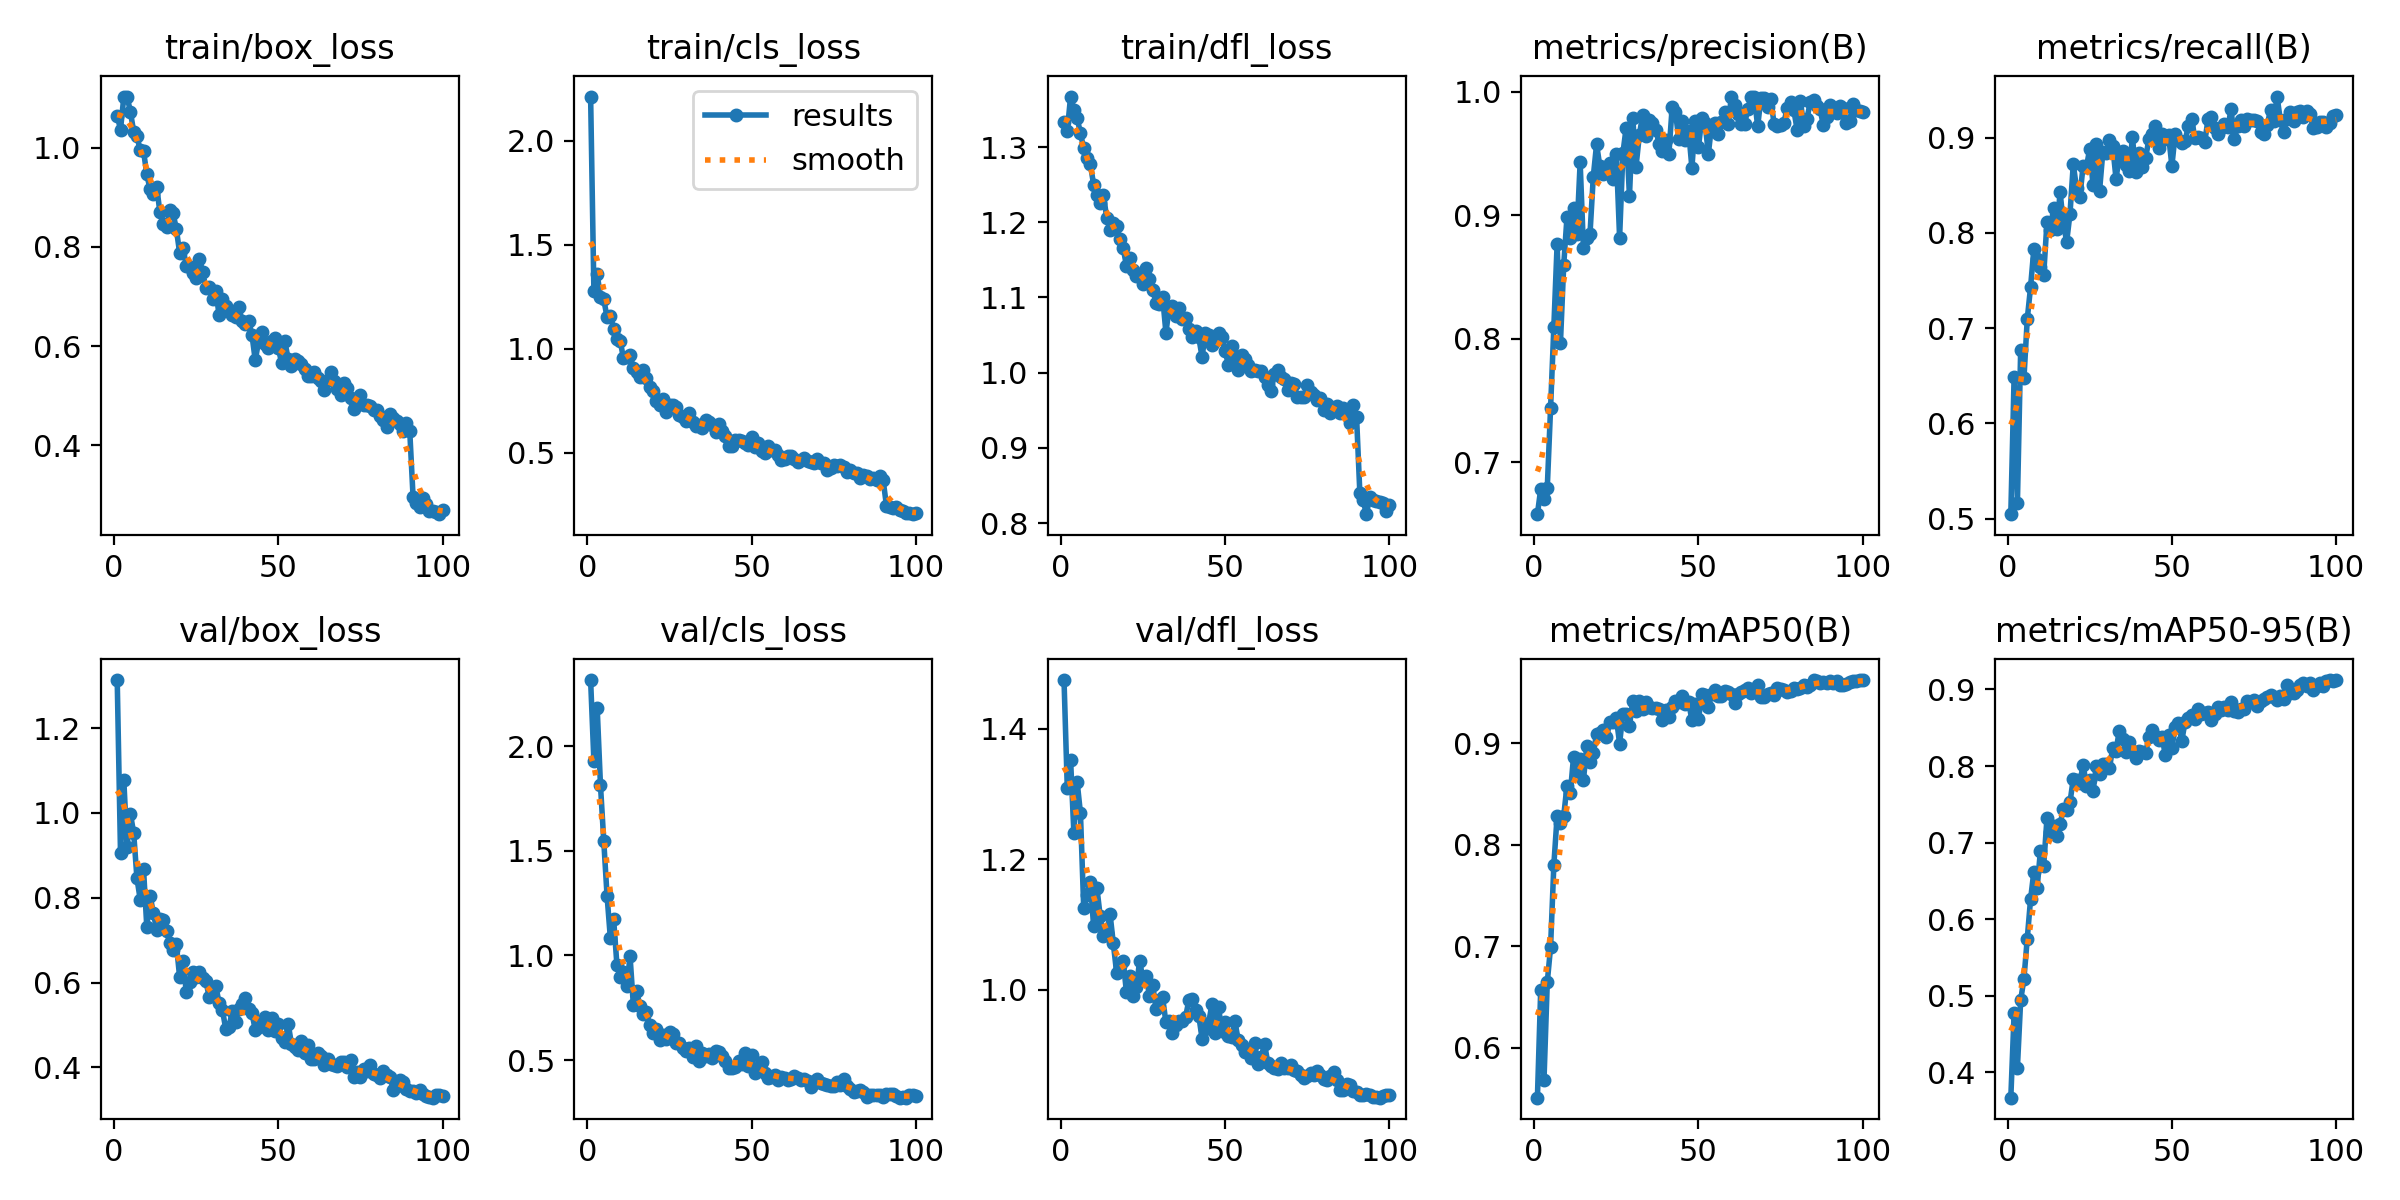

Data behind this chart, as committed beside it:
epoch, time, train/box_loss, train/cls_loss, train/dfl_loss, metrics/precision(B), metrics/recall(B), metrics/mAP50(B), metrics/mAP50-95(B), val/box_loss, val/cls_loss, val/dfl_loss, lr/pg0, lr/pg1, lr/pg2
1, 36.81, 1.065, 2.212, 1.334, 0.658, 0.5049, 0.5507, 0.3669, 1.313, 2.316, 1.474, 0.06754, 0.0002453, 0.0002453
2, 67.32, 1.037, 1.276, 1.322, 0.6783, 0.6487, 0.6568, 0.4769, 0.906, 1.928, 1.308, 0.03445, 0.0004904, 0.0004904
3, 98.76, 1.102, 1.357, 1.367, 0.6702, 0.5161, 0.5682, 0.4058, 1.078, 2.181, 1.352, 0.001359, 0.0007305, 0.0007305
4, 129.6, 1.103, 1.249, 1.35, 0.6794, 0.6772, 0.6646, 0.4941, 0.9202, 1.813, 1.24, 0.0007277, 0.0007277, 0.0007277
5, 161.4, 1.073, 1.236, 1.339, 0.7439, 0.6477, 0.699, 0.5225, 0.9981, 1.547, 1.318, 0.0007203, 0.0007203, 0.0007203
6, 192.5, 1.033, 1.151, 1.318, 0.8097, 0.7094, 0.7803, 0.5746, 0.9535, 1.285, 1.27, 0.0007129, 0.0007129, 0.0007129
7, 224.5, 1.023, 1.158, 1.298, 0.877, 0.7428, 0.8286, 0.6257, 0.846, 1.084, 1.124, 0.0007055, 0.0007055, 0.0007055
8, 259.4, 0.995, 1.096, 1.285, 0.7963, 0.7826, 0.8212, 0.6617, 0.7956, 1.173, 1.145, 0.000698, 0.000698, 0.000698
9, 291.4, 0.9932, 1.046, 1.278, 0.8597, 0.7723, 0.8283, 0.6407, 0.8679, 0.9552, 1.165, 0.0006906, 0.0006906, 0.0006906
10, 321.8, 0.9467, 1.037, 1.25, 0.8987, 0.7642, 0.8584, 0.6887, 0.7313, 0.8986, 1.098, 0.0006832, 0.0006832, 0.0006832
11, 356.8, 0.916, 0.9523, 1.237, 0.8815, 0.756, 0.8506, 0.6698, 0.8043, 0.9211, 1.156, 0.0006758, 0.0006758, 0.0006758
12, 387.2, 0.9065, 0.96, 1.225, 0.9055, 0.8112, 0.887, 0.7319, 0.7644, 0.8545, 1.113, 0.0006683, 0.0006683, 0.0006683
13, 419.5, 0.9212, 0.9693, 1.236, 0.8849, 0.8034, 0.873, 0.7134, 0.7234, 0.9948, 1.082, 0.0006609, 0.0006609, 0.0006609
14, 450.5, 0.8697, 0.9041, 1.205, 0.9428, 0.8256, 0.885, 0.7213, 0.7501, 0.7624, 1.087, 0.0006535, 0.0006535, 0.0006535
15, 480.9, 0.8473, 0.886, 1.19, 0.8733, 0.8039, 0.8636, 0.7091, 0.7482, 0.8301, 1.116, 0.0006461, 0.0006461, 0.0006461
16, 511.8, 0.8403, 0.8632, 1.2, 0.8812, 0.8424, 0.8971, 0.7244, 0.7226, 0.7571, 1.071, 0.0006386, 0.0006386, 0.0006386
17, 542.2, 0.8743, 0.8991, 1.195, 0.8851, 0.8092, 0.882, 0.7434, 0.6924, 0.7176, 1.026, 0.0006312, 0.0006312, 0.0006312
18, 575.6, 0.8679, 0.8595, 1.178, 0.9314, 0.7908, 0.8905, 0.7432, 0.6763, 0.7275, 1.037, 0.0006238, 0.0006238, 0.0006238
19, 608.5, 0.8355, 0.8154, 1.166, 0.9574, 0.82, 0.9092, 0.7525, 0.69, 0.6673, 1.044, 0.0006163, 0.0006163, 0.0006163
20, 641.4, 0.7878, 0.7958, 1.142, 0.9396, 0.8719, 0.9102, 0.7833, 0.612, 0.6306, 0.9959, 0.0006089, 0.0006089, 0.0006089
21, 677.3, 0.7984, 0.747, 1.152, 0.9331, 0.8466, 0.9132, 0.7818, 0.6517, 0.6483, 1.021, 0.0006015, 0.0006015, 0.0006015
22, 708, 0.7624, 0.7264, 1.137, 0.9382, 0.8378, 0.9065, 0.7785, 0.5784, 0.5937, 0.9903, 0.0005941, 0.0005941, 0.0005941
23, 738.3, 0.7594, 0.7586, 1.128, 0.9423, 0.8706, 0.9206, 0.8017, 0.6008, 0.6174, 1.004, 0.0005866, 0.0005866, 0.0005866
24, 769.7, 0.7476, 0.693, 1.131, 0.9291, 0.8687, 0.9212, 0.7745, 0.624, 0.6007, 1.044, 0.0005792, 0.0005792, 0.0005792
25, 800.7, 0.737, 0.7267, 1.117, 0.9498, 0.8882, 0.9254, 0.7815, 0.6137, 0.635, 1.017, 0.0005718, 0.0005718, 0.0005718
26, 831.1, 0.7763, 0.7299, 1.139, 0.8819, 0.8505, 0.8998, 0.767, 0.6249, 0.6253, 1.02, 0.0005644, 0.0005644, 0.0005644
27, 862.1, 0.7492, 0.7174, 1.125, 0.95, 0.893, 0.9292, 0.8003, 0.6102, 0.579, 0.9904, 0.0005569, 0.0005569, 0.0005569
28, 892.7, 0.7165, 0.6801, 1.11, 0.971, 0.8443, 0.9289, 0.79, 0.6026, 0.5795, 1.007, 0.0005495, 0.0005495, 0.0005495
29, 923.5, 0.7197, 0.6728, 1.093, 0.9154, 0.8851, 0.917, 0.8027, 0.5652, 0.5588, 0.9702, 0.0005421, 0.0005421, 0.0005421
30, 959.7, 0.6954, 0.6539, 1.092, 0.979, 0.8841, 0.9416, 0.8029, 0.5864, 0.5439, 0.9841, 0.0005347, 0.0005347, 0.0005347
31, 991.1, 0.7119, 0.689, 1.101, 0.9395, 0.8976, 0.9319, 0.7974, 0.5916, 0.5564, 0.988, 0.0005273, 0.0005273, 0.0005273
32, 1022, 0.6619, 0.6469, 1.053, 0.9647, 0.891, 0.9419, 0.8234, 0.5513, 0.5123, 0.9498, 0.0005198, 0.0005198, 0.0005198
33, 1053, 0.6942, 0.6266, 1.087, 0.9812, 0.8569, 0.9335, 0.8197, 0.5355, 0.5685, 0.9518, 0.0005124, 0.0005124, 0.0005124
34, 1083, 0.6818, 0.6323, 1.089, 0.9641, 0.8798, 0.9409, 0.8464, 0.4917, 0.4944, 0.9336, 0.000505, 0.000505, 0.000505
35, 1114, 0.6714, 0.6202, 1.076, 0.9775, 0.8864, 0.9362, 0.8357, 0.4944, 0.5348, 0.9456, 0.0004976, 0.0004976, 0.0004976
36, 1145, 0.6624, 0.655, 1.086, 0.9749, 0.8717, 0.9347, 0.8188, 0.5337, 0.5207, 0.9524, 0.0004901, 0.0004901, 0.0004901
37, 1176, 0.6581, 0.6486, 1.071, 0.9693, 0.8645, 0.9348, 0.8315, 0.5071, 0.5305, 0.9516, 0.0004827, 0.0004827, 0.0004827
38, 1206, 0.6788, 0.6334, 1.073, 0.9581, 0.9, 0.9336, 0.8198, 0.5382, 0.5106, 0.9587, 0.0004753, 0.0004753, 0.0004753
39, 1237, 0.6506, 0.6011, 1.057, 0.9523, 0.8638, 0.9227, 0.8105, 0.5495, 0.5428, 0.9841, 0.0004679, 0.0004679, 0.0004679
40, 1268, 0.6449, 0.6352, 1.047, 0.9606, 0.8841, 0.9331, 0.8197, 0.5635, 0.5377, 0.9862, 0.0004604, 0.0004604, 0.0004604
41, 1299, 0.6507, 0.6014, 1.055, 0.9498, 0.869, 0.9264, 0.8178, 0.5376, 0.518, 0.9685, 0.000453, 0.000453, 0.000453
42, 1330, 0.6224, 0.5804, 1.047, 0.9878, 0.8785, 0.9357, 0.8167, 0.5273, 0.4944, 0.9599, 0.0004456, 0.0004456, 0.0004456
43, 1360, 0.5715, 0.5336, 1.021, 0.9836, 0.8979, 0.9415, 0.838, 0.4884, 0.4599, 0.925, 0.0004381, 0.0004381, 0.0004381
44, 1391, 0.6099, 0.5331, 1.053, 0.9617, 0.9038, 0.9404, 0.8468, 0.4945, 0.4611, 0.9392, 0.0004307, 0.0004307, 0.0004307
45, 1427, 0.6279, 0.5588, 1.05, 0.9764, 0.9125, 0.9469, 0.8396, 0.5071, 0.4666, 0.9484, 0.0004233, 0.0004233, 0.0004233
46, 1459, 0.6041, 0.5585, 1.037, 0.9611, 0.8893, 0.9388, 0.8345, 0.5198, 0.4934, 0.9781, 0.0004159, 0.0004159, 0.0004159
47, 1489, 0.5959, 0.5545, 1.047, 0.9686, 0.9035, 0.9406, 0.8386, 0.4878, 0.4798, 0.9341, 0.0004084, 0.0004084, 0.0004084
48, 1519, 0.6107, 0.5453, 1.052, 0.9383, 0.8986, 0.9229, 0.814, 0.5176, 0.534, 0.9732, 0.000401, 0.000401, 0.000401
49, 1550, 0.6163, 0.5354, 1.047, 0.9763, 0.9022, 0.9383, 0.8412, 0.4855, 0.4706, 0.9373, 0.0003936, 0.0003936, 0.0003936
50, 1580, 0.5971, 0.5726, 1.029, 0.9552, 0.8702, 0.9237, 0.824, 0.5024, 0.5261, 0.9499, 0.0003862, 0.0003862, 0.0003862
51, 1612, 0.5665, 0.5256, 1.011, 0.9789, 0.9035, 0.9488, 0.8513, 0.4685, 0.4397, 0.9285, 0.0003788, 0.0003788, 0.0003788
52, 1647, 0.6095, 0.5461, 1.036, 0.9751, 0.8975, 0.9474, 0.8557, 0.4591, 0.4509, 0.9281, 0.0003713, 0.0003713, 0.0003713
53, 1682, 0.5746, 0.5094, 1.02, 0.9497, 0.8942, 0.9359, 0.8323, 0.5032, 0.4913, 0.9515, 0.0003639, 0.0003639, 0.0003639
54, 1713, 0.5596, 0.4996, 1.004, 0.9732, 0.8961, 0.9489, 0.8579, 0.4556, 0.4364, 0.9223, 0.0003565, 0.0003565, 0.0003565
55, 1744, 0.5736, 0.5303, 1.024, 0.9743, 0.9121, 0.9528, 0.8622, 0.4471, 0.4128, 0.9152, 0.0003491, 0.0003491, 0.0003491
56, 1776, 0.5705, 0.5103, 1.018, 0.9659, 0.9195, 0.9468, 0.8668, 0.4404, 0.4192, 0.904, 0.0003416, 0.0003416, 0.0003416
57, 1812, 0.5643, 0.5103, 1.01, 0.9757, 0.8991, 0.9469, 0.8612, 0.4631, 0.4276, 0.9082, 0.0003342, 0.0003342, 0.0003342
58, 1843, 0.5546, 0.4862, 1.002, 0.9837, 0.9003, 0.9515, 0.8747, 0.4338, 0.4028, 0.8954, 0.0003268, 0.0003268, 0.0003268
59, 1874, 0.5391, 0.4628, 1.004, 0.9742, 0.8991, 0.9501, 0.8684, 0.4537, 0.4202, 0.9183, 0.0003193, 0.0003193, 0.0003193
60, 1905, 0.5393, 0.4684, 1.002, 0.9955, 0.8952, 0.9483, 0.8689, 0.4209, 0.4141, 0.8857, 0.0003119, 0.0003119, 0.0003119
... 40 more rows
